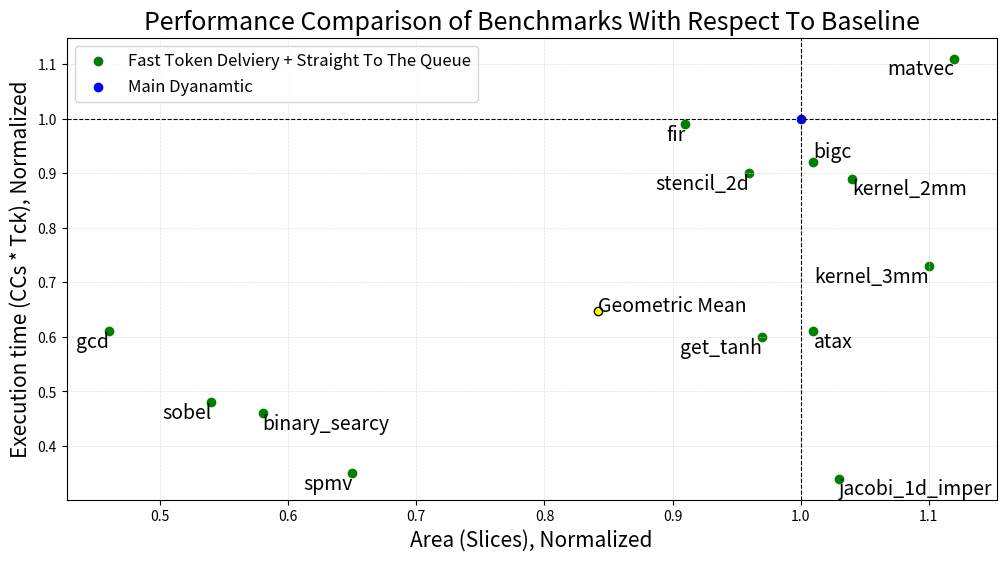

Reproduce this figure in Python. (Note: this script raises an exception after producing the figure.)
import json

import matplotlib.pyplot as plt
import numpy as np
from scipy.stats import gmean

json_data = """
[
    {"kernel_name": "binary_searcy", "slice_ratio": 0.58, "time_ratio": 0.46, "va":"", "ha":"left"},
    {"kernel_name": "fir", "slice_ratio": 0.91, "time_ratio": 0.99, "va":"", "ha":""},
    {"kernel_name": "gcd", "slice_ratio": 0.46, "time_ratio": 0.61, "va":"", "ha":""},
    {"kernel_name": "get_tanh", "slice_ratio": 0.97, "time_ratio": 0.60, "va":"", "ha":""},
    {"kernel_name": "jacobi_1d_imper", "slice_ratio": 1.03, "time_ratio": 0.34, "va":"", "ha":"left"},
    {"kernel_name": "kernel_2mm", "slice_ratio": 1.04, "time_ratio": 0.89, "va":"", "ha":"left"},
    {"kernel_name": "kernel_3mm", "slice_ratio": 1.10, "time_ratio": 0.73, "va":"", "ha":""},
    {"kernel_name": "matvec", "slice_ratio": 1.12, "time_ratio": 1.11, "va":"", "ha":""},
    {"kernel_name": "sobel", "slice_ratio": 0.54, "time_ratio": 0.48, "va":"", "ha":""},
    {"kernel_name": "spmv", "slice_ratio": 0.65, "time_ratio": 0.35, "va":"", "ha":""},
    {"kernel_name": "atax", "slice_ratio": 1.01, "time_ratio": 0.61, "va":"", "ha":"left"},
    {"kernel_name": "bigc", "slice_ratio": 1.01, "time_ratio": 0.92, "va":"bottom", "ha":"left"},
    {"kernel_name": "stencil_2d", "slice_ratio": 0.96, "time_ratio": 0.9, "va":"", "ha":""}
]
"""

# Load JSON data
data = json.loads(json_data)

# Extract values
kernel_names = [item["kernel_name"] for item in data]
x_values = [item["slice_ratio"] for item in data]
y_values = [item["time_ratio"] for item in data]
vas = [item["va"] for item in data]
has = [item["ha"] for item in data]

# Calculate geometric mean of x and y values
geo_mean_x = gmean(x_values)
geo_mean_y = gmean(y_values)

# Create the plot
plt.figure(figsize=(12, 6), dpi=400)
plt.grid(color="lightgray", linestyle="--", linewidth=0.5, alpha=0.7)
plt.scatter(
    x_values,
    y_values,
    color="green",
    label="Fast Token Delviery + Straight To The Queue",
)

# Add labels
for i, name in enumerate(kernel_names):
    plt.text(
        x_values[i],
        y_values[i],
        name,
        fontsize=14,
        ha=has[i] if has[i] != "" else "right",
        va=vas[i] if vas[i] != "" else "top",
    )

# Plot reference FPGA point
plt.scatter([1.0], [1.0], color="blue", label="Main Dyanamtic")
plt.axvline(x=1.0, linestyle="dashed", color="black", linewidth=0.8)
plt.axhline(y=1.0, linestyle="dashed", color="black", linewidth=0.8)

# Plot geometric mean point
plt.scatter(
    [geo_mean_x],
    [geo_mean_y],
    color="yellow",
    edgecolor="black",
)

plt.text(
    geo_mean_x,
    geo_mean_y,
    "Geometric Mean",
    fontsize=14,
)


# Labels and title
plt.xlabel("Area (Slices), Normalized", fontsize=15)
plt.ylabel("Execution time (CCs * Tck), Normalized", fontsize=15)
plt.title("Performance Comparison of Benchmarks With Respect To Baseline", fontsize=18)
plt.legend(fontsize=12)

# Save as high-quality JPEG
plt.savefig("ftdscripting/performance_comparison.jpg", format="jpeg", dpi=600)
